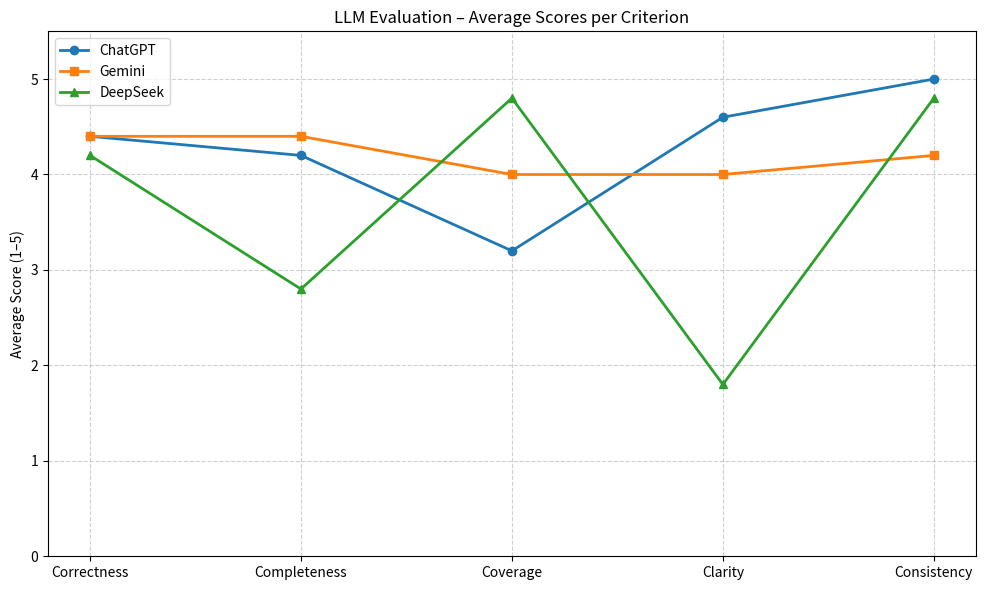

Python code for this plot:
import matplotlib.pyplot as plt
import numpy as np

# Criteria and average scores by model
criteria = ['Correctness', 'Completeness', 'Coverage', 'Clarity', 'Consistency']
chatgpt_avg = [4.4, 4.2, 3.2, 4.6, 5]
gemini_avg  = [4.4, 4.4, 4.0, 4.0, 4.2]
deepseek_avg = [4.2, 2.8, 4.8, 1.8, 4.8]

x = np.arange(len(criteria))

# Creating a line chart
plt.figure(figsize=(10, 6))
plt.plot(x, chatgpt_avg, marker='o', label='ChatGPT', linewidth=2, color='#1f77b4')
plt.plot(x, gemini_avg, marker='s', label='Gemini', linewidth=2, color='#ff7f0e')
plt.plot(x, deepseek_avg, marker='^', label='DeepSeek', linewidth=2, color='#2ca02c')

# Labels and layouts
plt.xticks(x, criteria)
plt.ylabel('Average Score (1–5)')
plt.ylim(0, 5.5)
plt.title('LLM Evaluation – Average Scores per Criterion')
plt.grid(True, linestyle='--', alpha=0.6)
plt.legend()
plt.tight_layout()

# Save
plt.savefig("llm_lineplot_avg_by_criterion.png", dpi=300, bbox_inches='tight')
plt.show()
